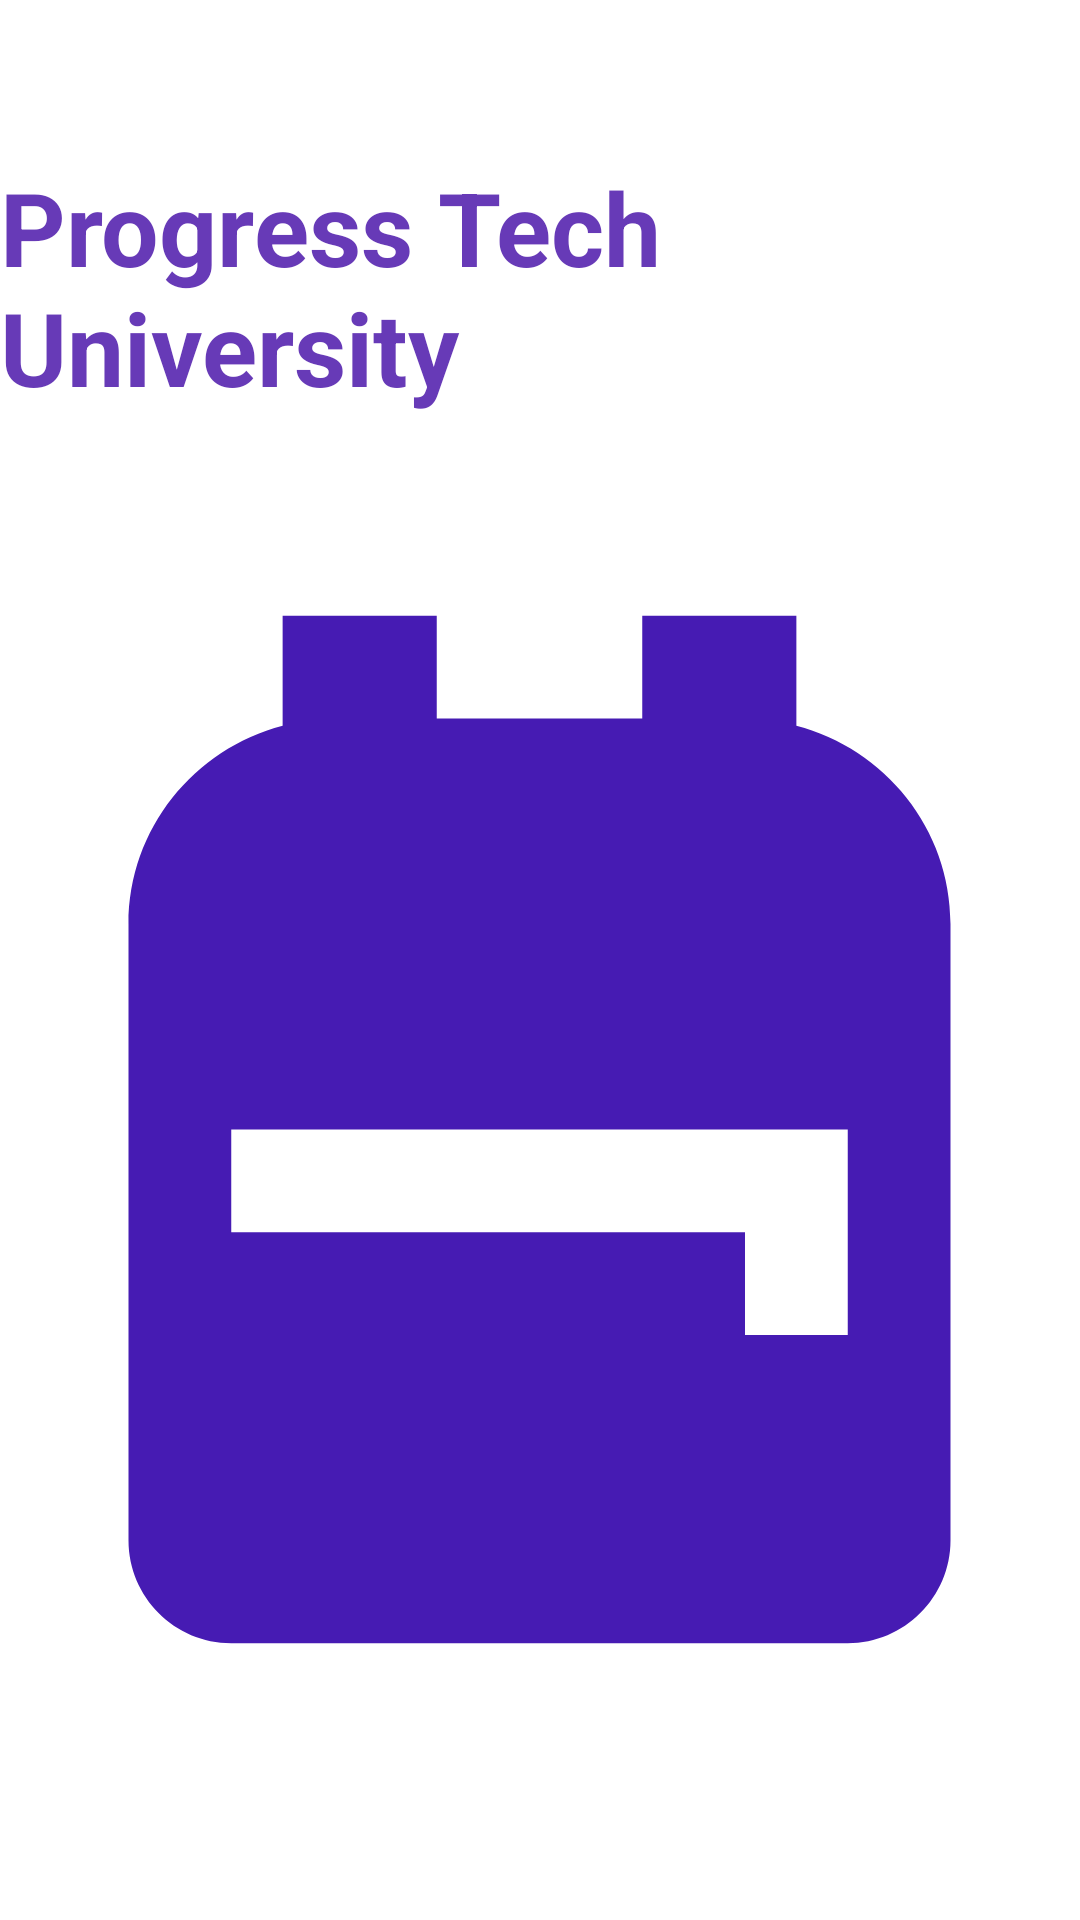

Android layout source for this screen:
<!-- AndroidManifest.xml: application theme Theme.StudentProgressApp -->
<!-- res/layout/activity_main.xml -->
<?xml version="1.0" encoding="utf-8"?>
<androidx.constraintlayout.widget.ConstraintLayout xmlns:android="http://schemas.android.com/apk/res/android"
    xmlns:app="http://schemas.android.com/apk/res-auto"
    xmlns:tools="http://schemas.android.com/tools"
    android:layout_width="match_parent"
    android:layout_height="match_parent">

    <TextView
        android:id="@+id/textViewTitle"
        android:layout_width="wrap_content"
        android:layout_height="wrap_content"
        android:layout_marginTop="53dp"
        android:text="@string/title_home_page"
        android:textAppearance="@style/TextAppearance.AppCompat.Display1"
        android:textColor="#673AB7"
        android:textStyle="bold"
        app:layout_constraintEnd_toEndOf="parent"
        app:layout_constraintStart_toStartOf="parent"
        app:layout_constraintTop_toTopOf="parent" />

    <ImageView
        android:id="@+id/imageViewLogo"
        android:layout_width="411dp"
        android:layout_height="420dp"
        android:layout_marginTop="28dp"
        android:layout_marginEnd="1dp"
        android:contentDescription="@string/school_logo"
        app:layout_constraintEnd_toEndOf="parent"
        app:layout_constraintStart_toStartOf="parent"
        app:layout_constraintTop_toBottomOf="@+id/textViewTitle"
        app:srcCompat="@drawable/ic_launcher_foreground" />

    <ProgressBar
        android:id="@+id/progressBar"
        style="?android:attr/progressBarStyle"
        android:layout_width="82dp"
        android:layout_height="79dp"
        android:layout_marginTop="30dp"
        android:layout_marginBottom="75dp"
        app:layout_constraintBottom_toBottomOf="parent"
        app:layout_constraintEnd_toEndOf="parent"
        app:layout_constraintStart_toStartOf="parent"
        app:layout_constraintTop_toBottomOf="@+id/imageViewLogo" />
</androidx.constraintlayout.widget.ConstraintLayout>
<!-- resources referenced by this layout -->
<resources>
  <!-- drawable ic_launcher_foreground (drawable) -->
  <vector android:height="24dp" android:tint="#461BB3"
      android:viewportHeight="24" android:viewportWidth="24"
      android:width="24dp" xmlns:android="http://schemas.android.com/apk/res/android">
      <path android:fillColor="@android:color/white" android:pathData="M20,8v12c0,1.1 -0.9,2 -2,2H6c-1.1,0 -2,-0.9 -2,-2V8c0,-1.86 1.28,-3.41 3,-3.86V2h3v2h4V2h3v2.14C18.72,4.59 20,6.14 20,8zM6,12v2h10v2h2v-4H6z"/>
  </vector>
  <string name="school_logo">School Logo</string>
  <string name="title_home_page">Progress Tech University</string>
  <style name="Theme.StudentProgressApp" parent="Theme.MaterialComponents.DayNight.DarkActionBar">
          
          <item name="colorPrimary">@color/purple_500</item>
          <item name="colorPrimaryVariant">@color/purple_700</item>
          <item name="colorOnPrimary">@color/white</item>
          
          <item name="colorSecondary">@color/teal_200</item>
          <item name="colorSecondaryVariant">@color/teal_700</item>
          <item name="colorOnSecondary">@color/black</item>
          
          <item name="android:statusBarColor">?attr/colorPrimaryVariant</item>
          
      </style>
  <!-- not gathered from this repository: default colours our renderer supplied (Android Studio template values) -->
  <color name="purple_500">#FF6200EE</color>
  <color name="purple_700">#FF3700B3</color>
  <color name="teal_200">#FF03DAC5</color>
  <color name="teal_700">#FF018786</color>
  <color name="black">#FF000000</color>
  <color name="white">#FFFFFFFF</color>
</resources>
